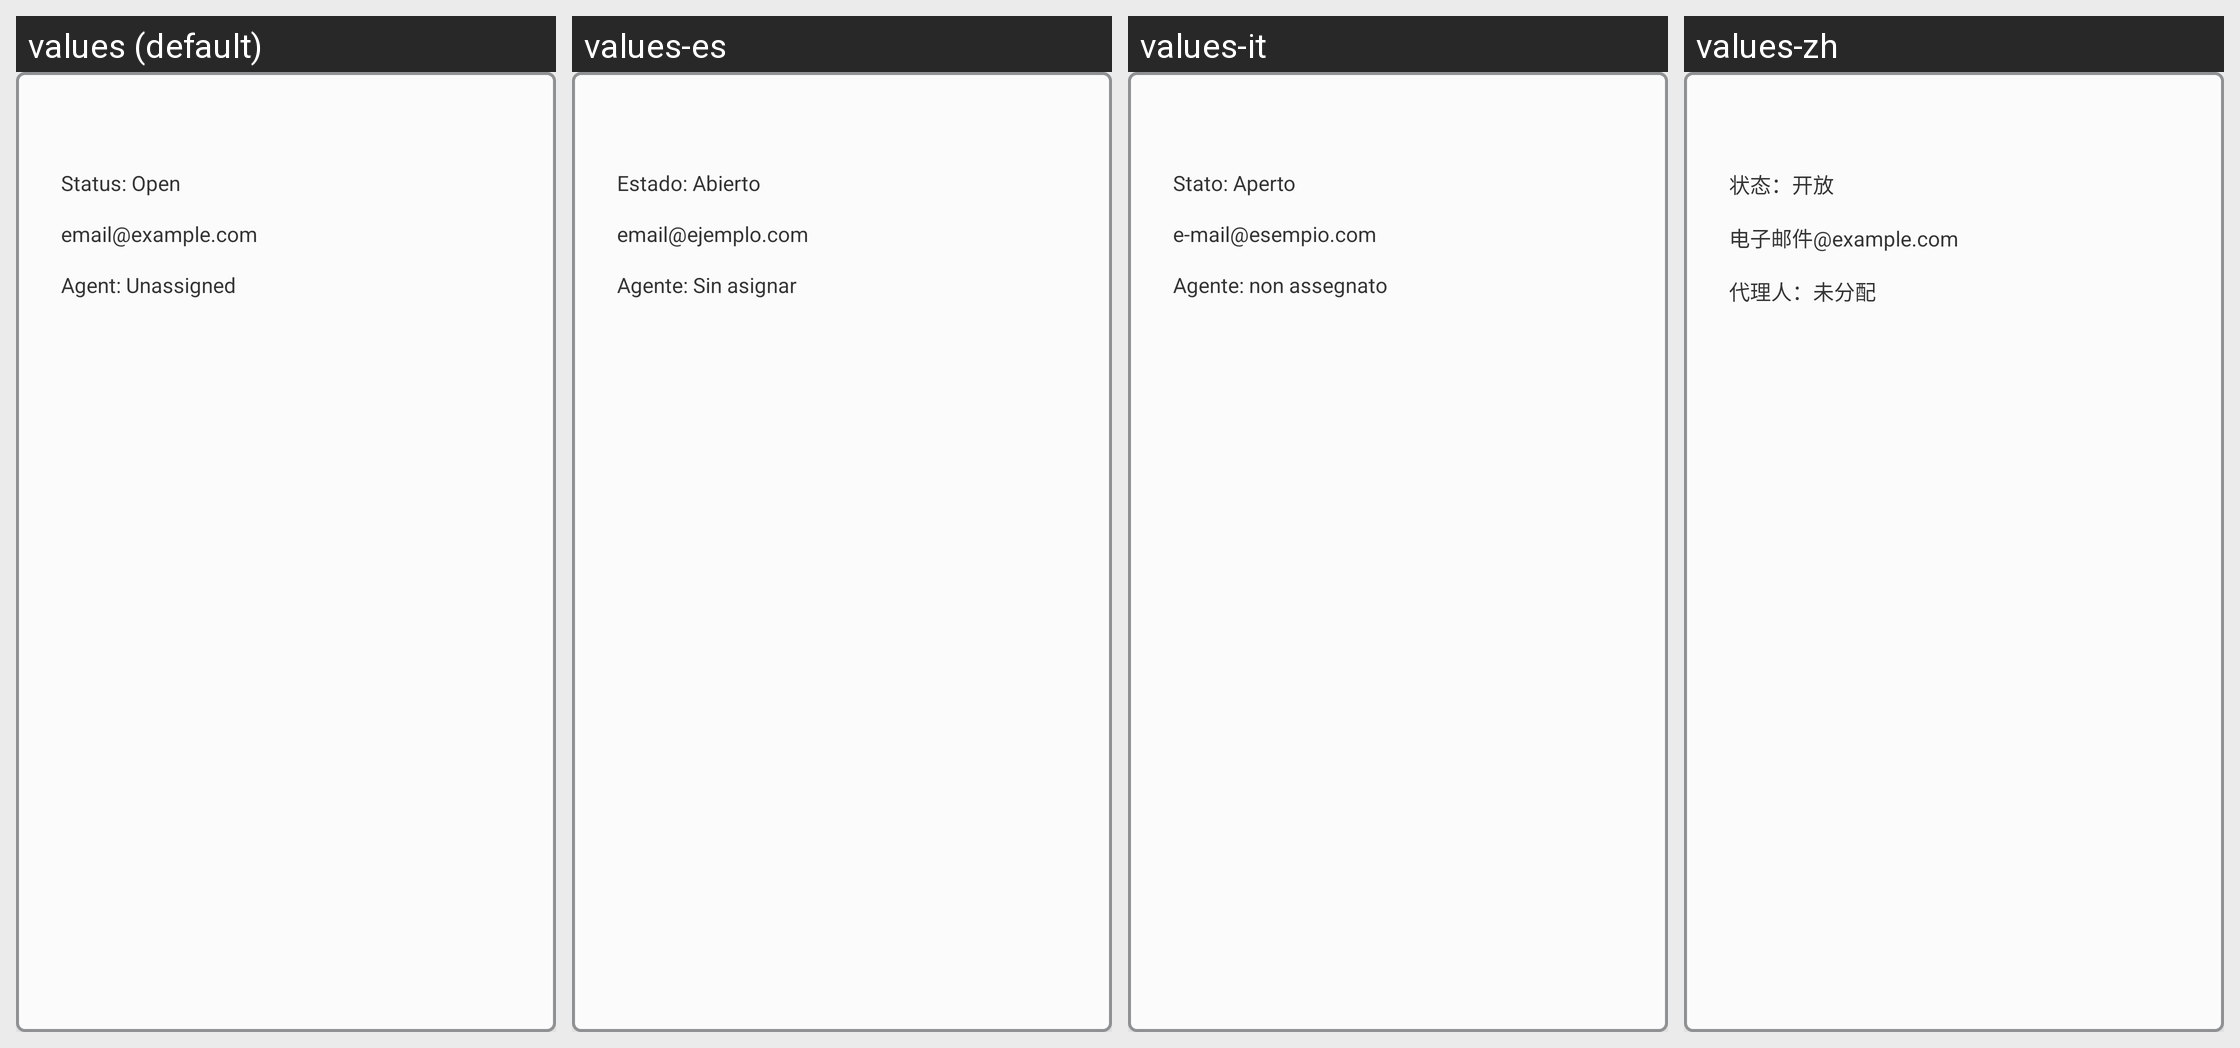

Here is an Android app screen in its default locale and in the app's own translations. Write out the translated-string differences for the strings that appear on this screen.
Android screen res/layout/ticket_preview.xml rendered under 4 locales, left to right: values (default), values-es, values-it, values-zh. Device: Nexus 5 (rendered at 1080×1920; each locale shown at half size, 540×960, under a caption strip naming it); theme Theme.BillTracker.
Other locales in the repository, not shown: values-de, values-fr, values-hi, values-iw, values-ja, values-ru.
Strings drawn on this screen, with the default value and each locale's value (text and hints the layout hard-codes, and strings that could not be matched under every locale, appear in the picture but are not listed):

statusOpen
  values: Status: Open
  values-es: Estado: Abierto
  values-it: Stato: Aperto
  values-zh: 状态：开放

email_example_com
  values: email@example.com
  values-es: email@ejemplo.com
  values-it: e-mail@esempio.com
  values-zh: 电子邮件@example.com

agent_unassigned
  values: Agent: Unassigned
  values-es: Agente: Sin asignar
  values-it: Agente: non assegnato
  values-zh: 代理人：未分配
